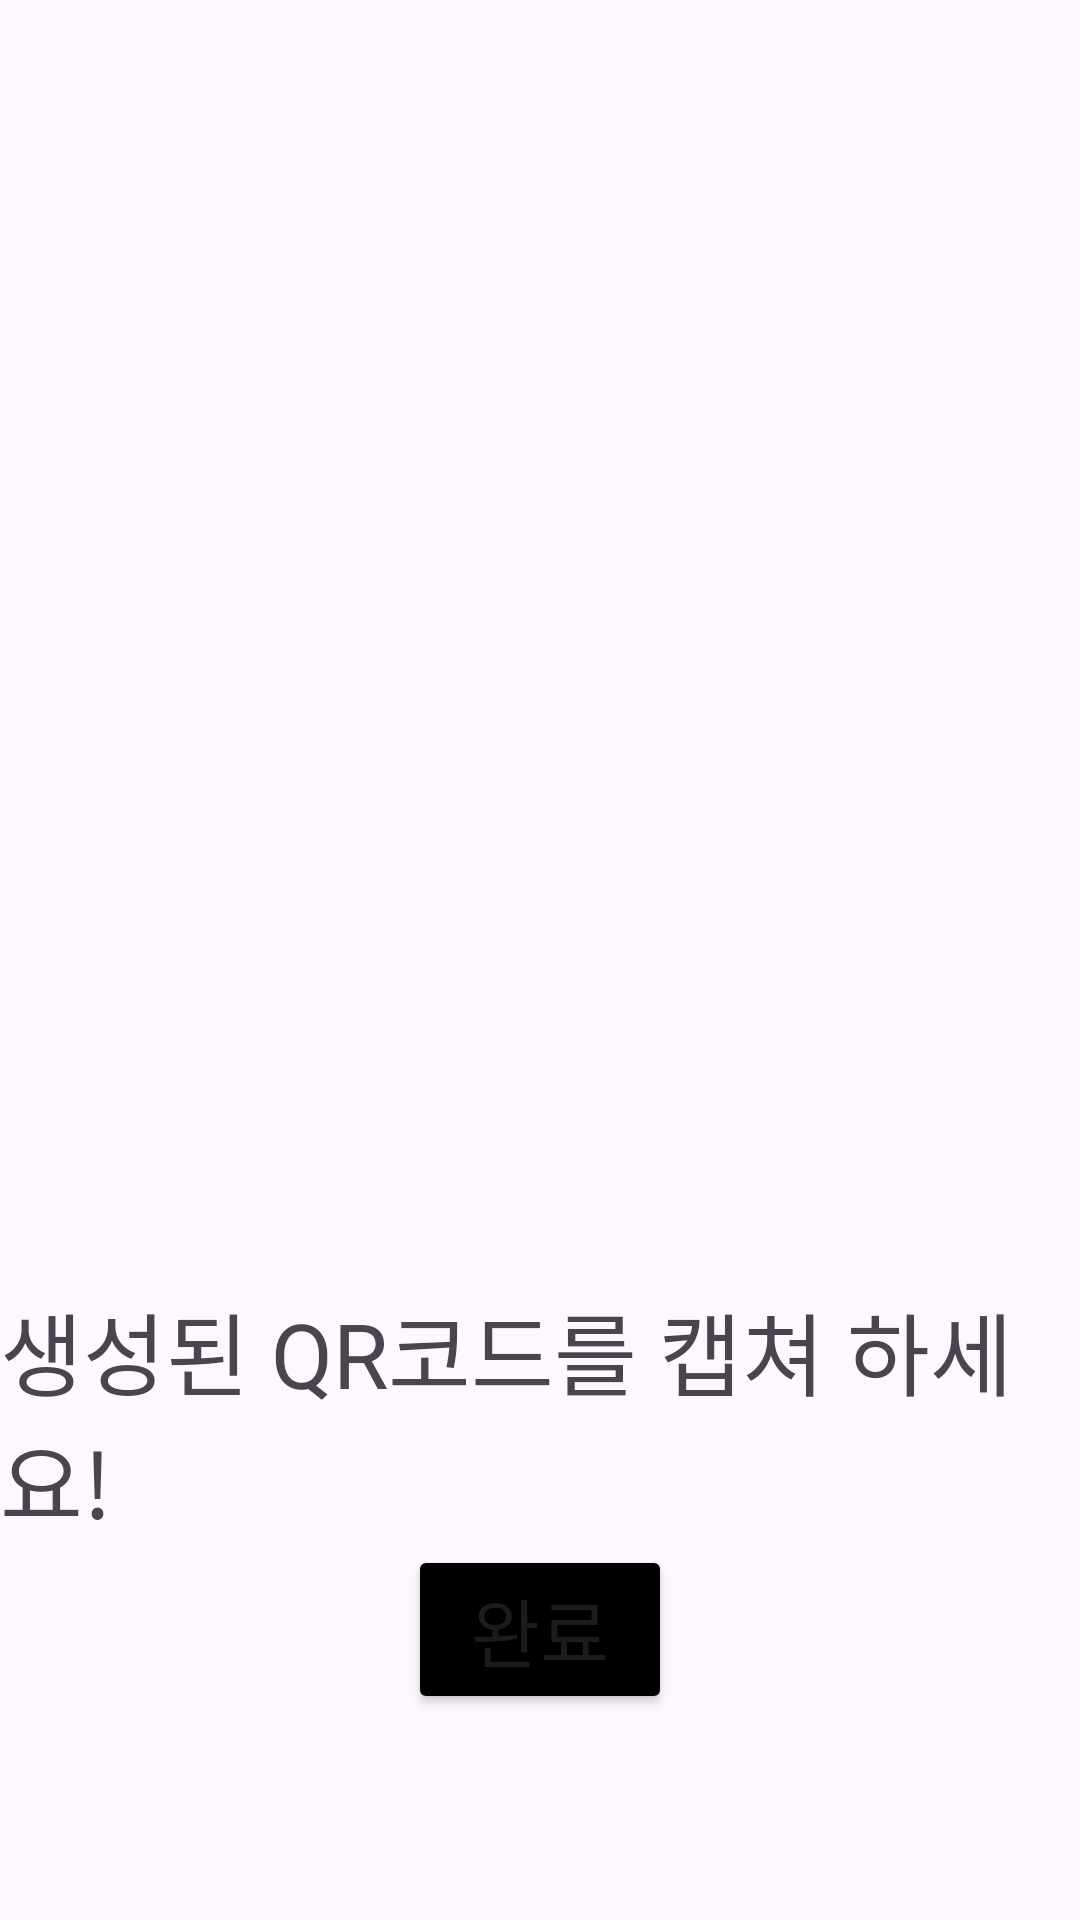

Reconstruct the res/layout file that produces this screen, plus the resources it refers to.
<!-- AndroidManifest.xml: application theme Theme.Practice1 -->
<!-- res/layout/fragment_qr.xml -->
<?xml version="1.0" encoding="utf-8"?>
<FrameLayout xmlns:android="http://schemas.android.com/apk/res/android"
    xmlns:tools="http://schemas.android.com/tools"
    android:layout_width="match_parent"
    android:layout_height="match_parent"
    tools:context="QRFragment">

    <LinearLayout
        android:layout_width="match_parent"
        android:layout_height="match_parent"
        android:orientation="vertical"
        android:gravity="center">
        <ImageView
            android:id="@+id/qr_image_view"
            android:layout_width="360dp"
            android:layout_height="360dp"
            android:layout_gravity="center_horizontal"
            android:padding="20dp" />

        <TextView
            android:layout_width="wrap_content"
            android:layout_height="wrap_content"
            android:text="생성된 QR코드를 캡쳐 하세요!"
            android:textSize="30dp"
            android:layout_gravity="center">
        </TextView>

        <Button
            android:id="@+id/createsuc"
            android:layout_width="wrap_content"
            android:layout_height="wrap_content"
            android:text="완료"
            android:textSize="25dp"
            android:backgroundTint="@color/black">
        </Button>
    </LinearLayout>
</FrameLayout>
<!-- resources referenced by this layout -->
<resources>
  <style name="Theme.Practice1" parent="Base.Theme.Practice1" />
  <style name="Base.Theme.Practice1" parent="Theme.Material3.DayNight.NoActionBar">
          
          <item name="android:statusBarColor">#000000</item> 
          
          <item name="colorButtonNormal">#FFFFFF</item> 
          
          
  
      </style>
  <!-- not gathered from this repository: default colours our renderer supplied (Android Studio template values) -->
  <color name="black">#FF000000</color>
</resources>
